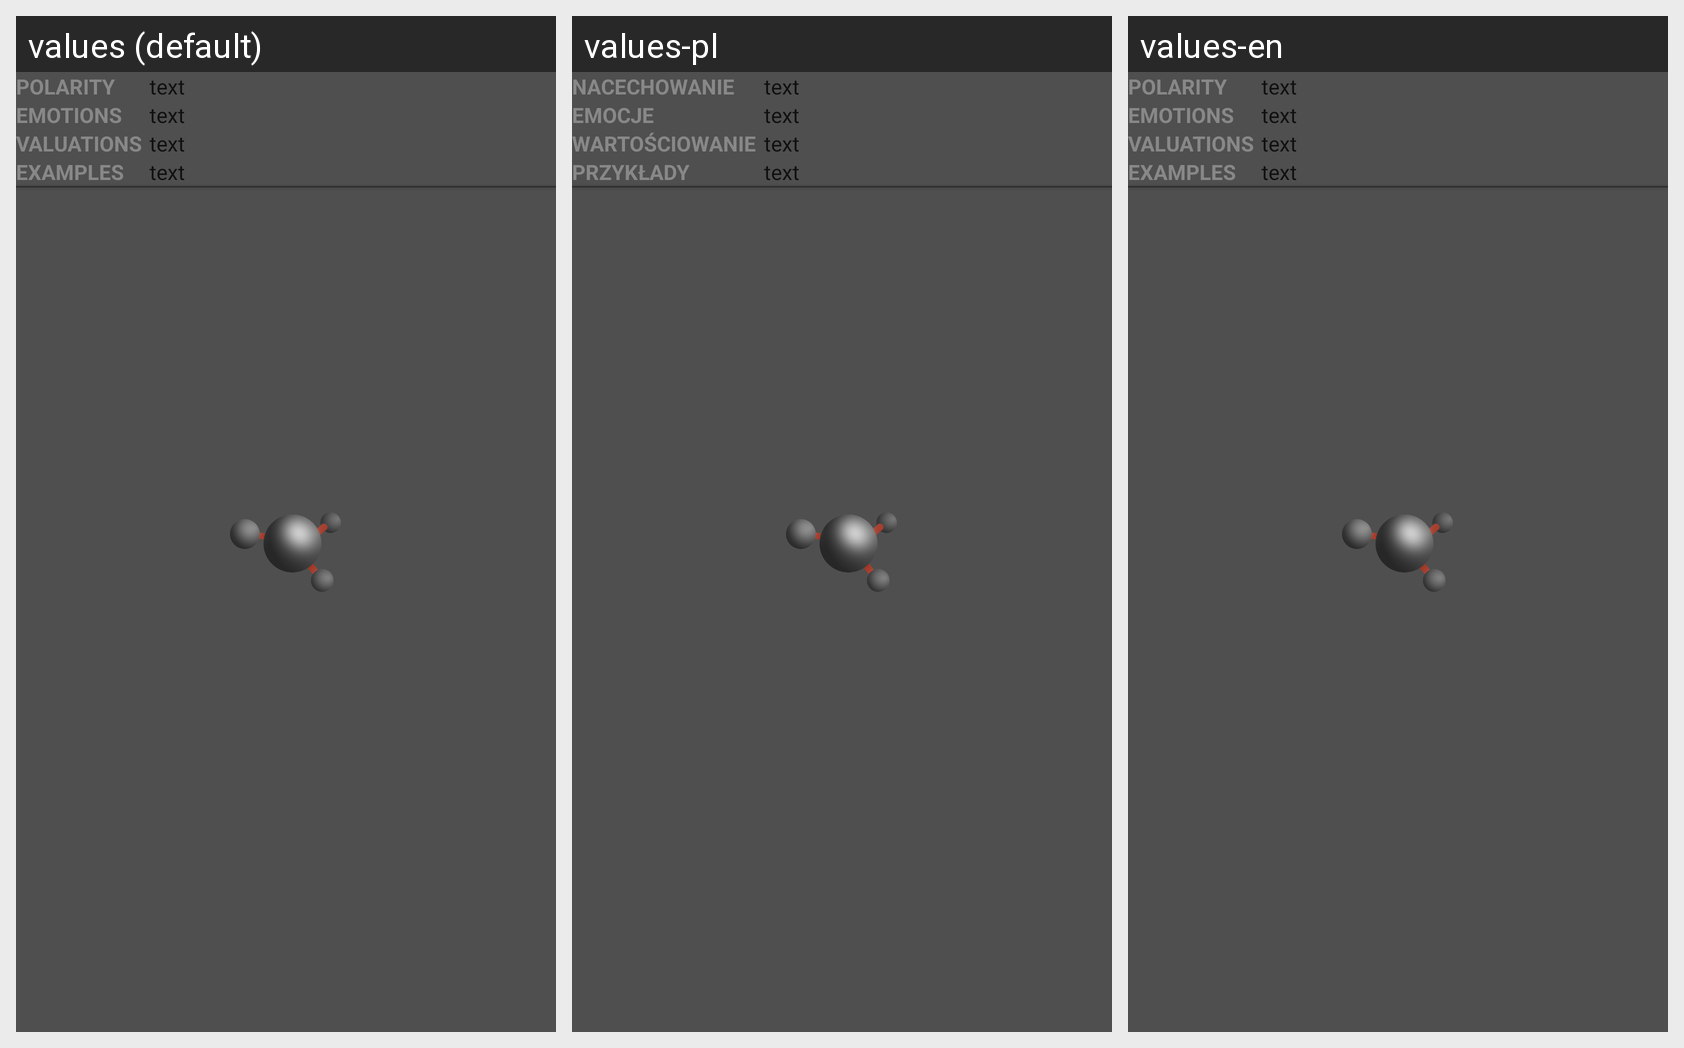

For this localized Android screen grid, give each drawn string resource with its value in every locale shown.
Android screen res/layout/emotional_annotation_template.xml rendered under 3 locales, left to right: values (default), values-pl, values-en. Device: Nexus 5 (rendered at 1080×1920; each locale shown at half size, 540×960, under a caption strip naming it); theme AppThemeSplash.
Strings drawn on this screen, with the default value and each locale's value (text and hints the layout hard-codes, and strings that could not be matched under every locale, appear in the picture but are not listed):

polarity_emo
  values: POLARITY
  values-pl: NACECHOWANIE
  values-en: POLARITY

emotions_emo
  values: EMOTIONS
  values-pl: EMOCJE
  values-en: EMOTIONS

valuations_emo
  values: VALUATIONS
  values-pl: WARTOŚCIOWANIE
  values-en: VALUATIONS

examples_emo
  values: EXAMPLES
  values-pl: PRZYKŁADY
  values-en: EXAMPLES
